Dataset: dataset (GitHub, saghaach/Sport-Image-Classification.CNN). Classes: basketball, football, tennis.

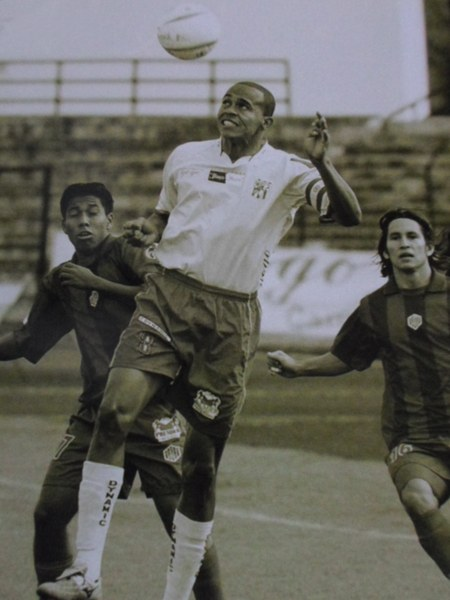
Label: football

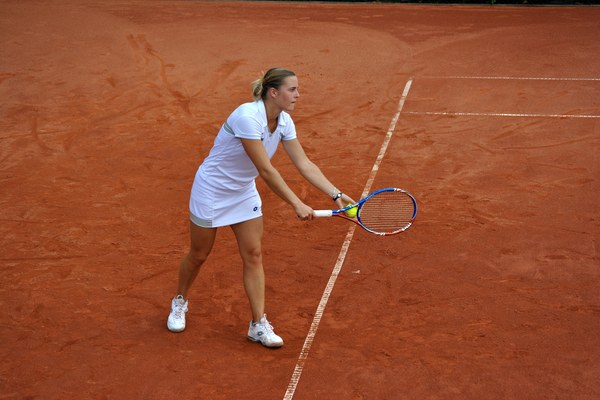
Label: tennis

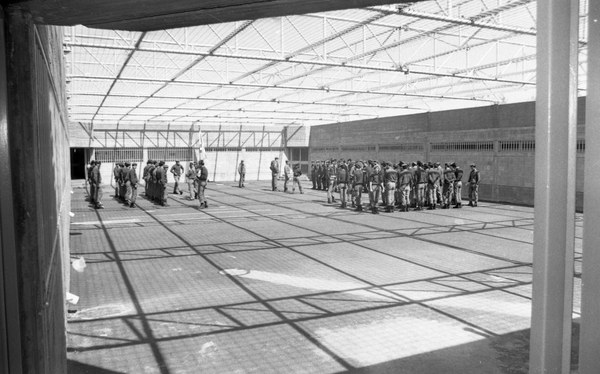
Label: basketball

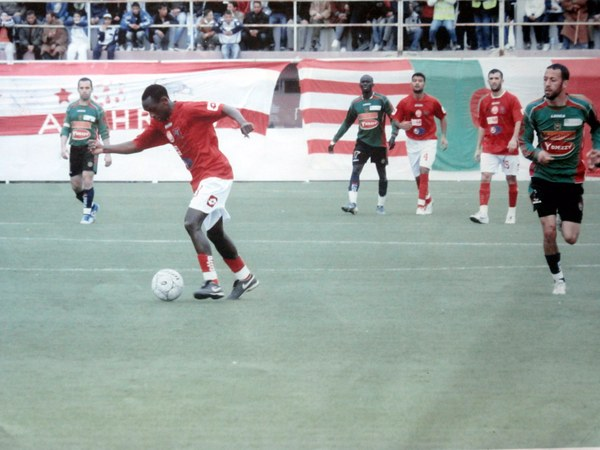
Label: football

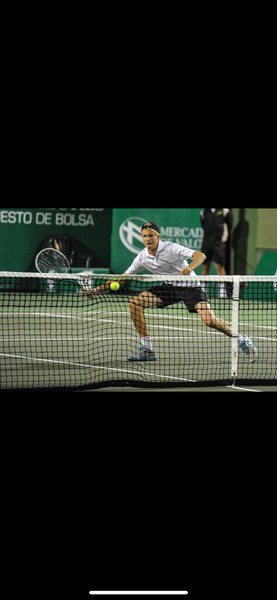
Label: tennis

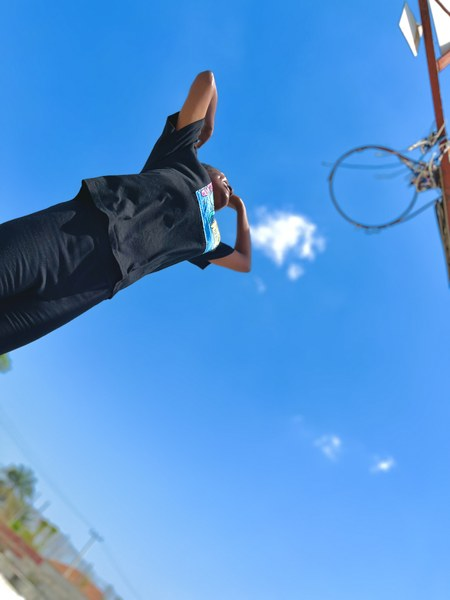
Label: basketball
